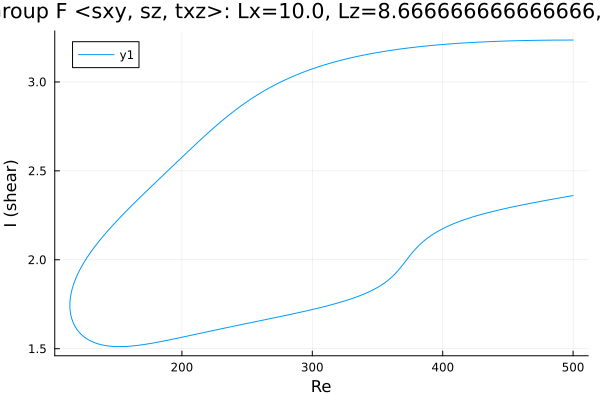

Source data for this figure (header and first rows):
Re, shear
500.0, 3.235
499.6, 3.235
498.2, 3.235
496.8, 3.235
495.4, 3.235
494, 3.235
492.6, 3.235
491.1, 3.235
489.7, 3.235
488.3, 3.235
486.9, 3.235
485.5, 3.235
484.1, 3.235
482.7, 3.235
481.2, 3.235
479.8, 3.235
478.4, 3.235
477, 3.235
476.5, 3.234
475.1, 3.234
473.7, 3.234
472.3, 3.234
470.9, 3.234
469.4, 3.234
468, 3.234
466.6, 3.233
465.2, 3.233
463.8, 3.233
462.4, 3.233
461, 3.232
459.5, 3.232
458.1, 3.232
456.7, 3.232
455.3, 3.231
453.9, 3.231
452.5, 3.231
451.1, 3.231
449.6, 3.23
448.2, 3.23
446.8, 3.23
445.4, 3.229
444, 3.229
442.6, 3.229
441.2, 3.228
439.7, 3.228
438.3, 3.227
436.9, 3.227
435.5, 3.226
434.1, 3.226
432.7, 3.226
431.3, 3.225
429.8, 3.225
428.4, 3.224
427, 3.224
425.6, 3.223
424.2, 3.222
422.8, 3.222
421.4, 3.221
419.9, 3.221
418.5, 3.22
... 550 more rows
